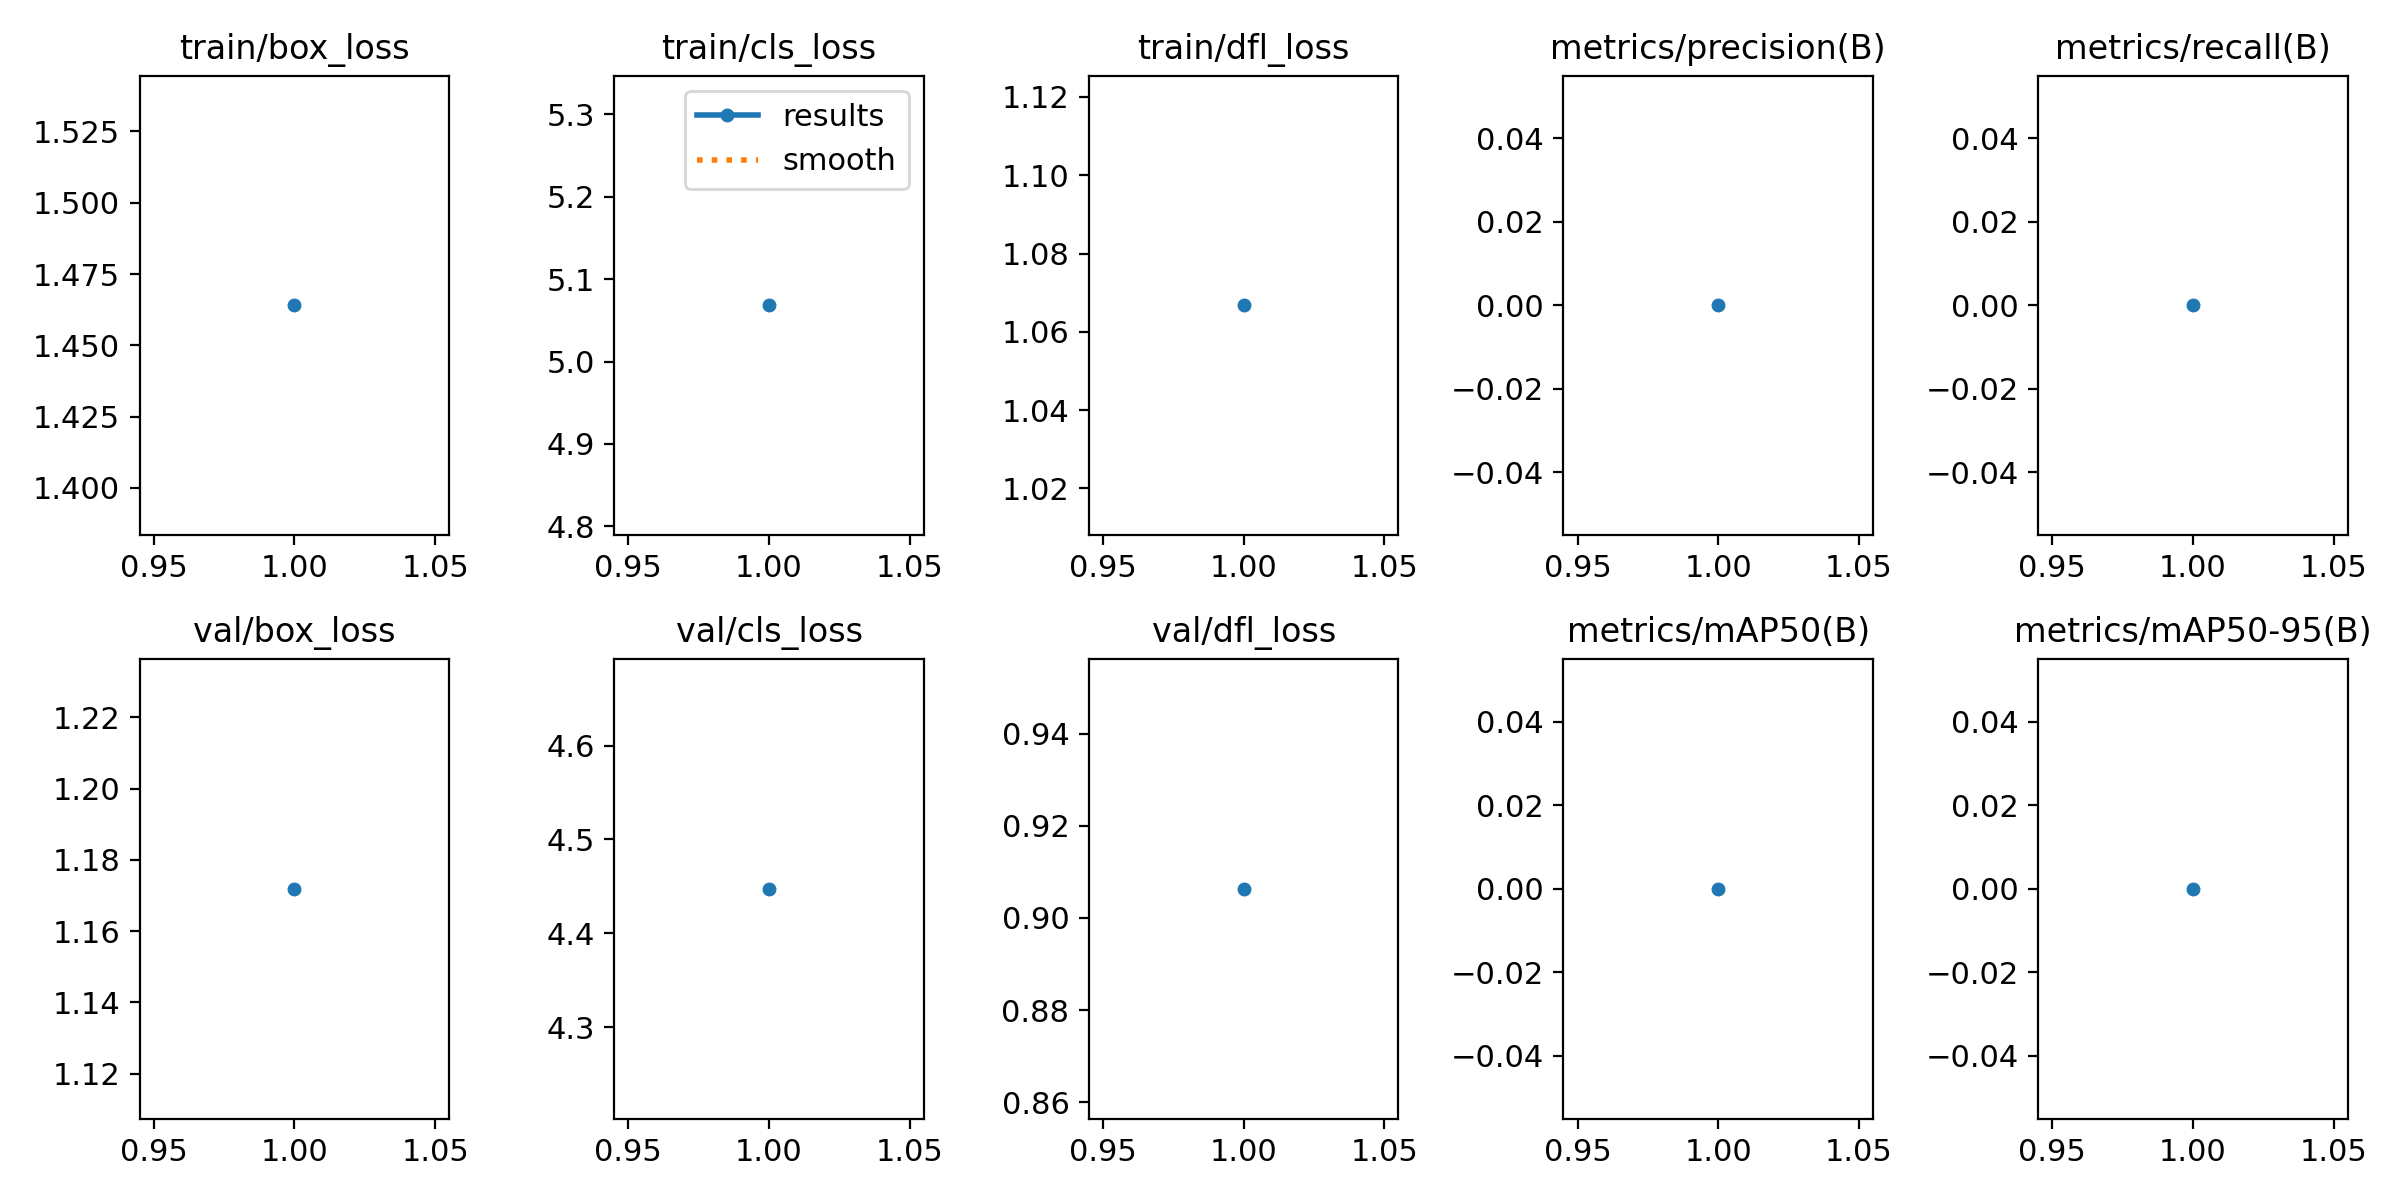

The data file committed next to this chart (first rows):
epoch, time, train/box_loss, train/cls_loss, train/dfl_loss, metrics/precision(B), metrics/recall(B), metrics/mAP50(B), metrics/mAP50-95(B), val/box_loss, val/cls_loss, val/dfl_loss, lr/pg0, lr/pg1, lr/pg2
1, 10.52, 1.464, 5.068, 1.067, 0, 0, 0, 0, 1.172, 4.447, 0.9063, 0.0001625, 0.0001625, 0.0001625
